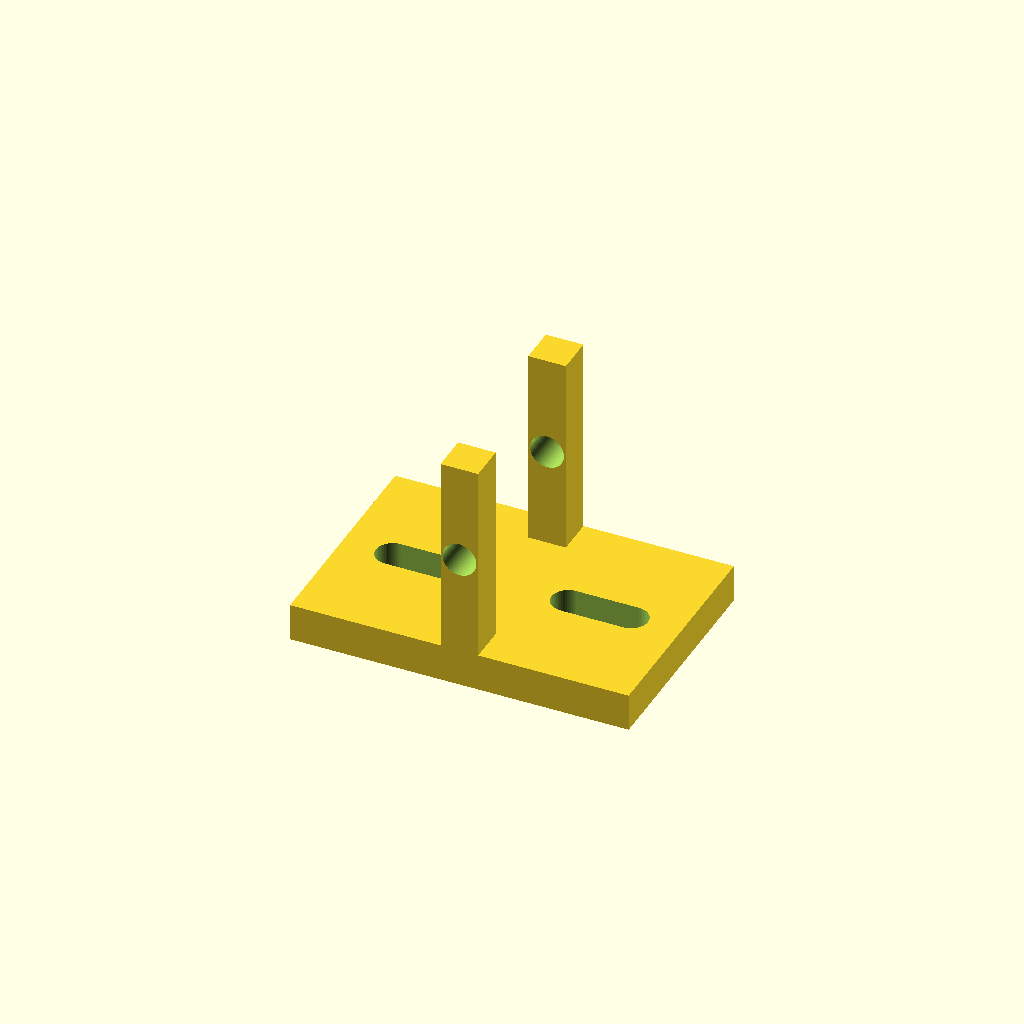
Cell 1 — every parameter at its default value.
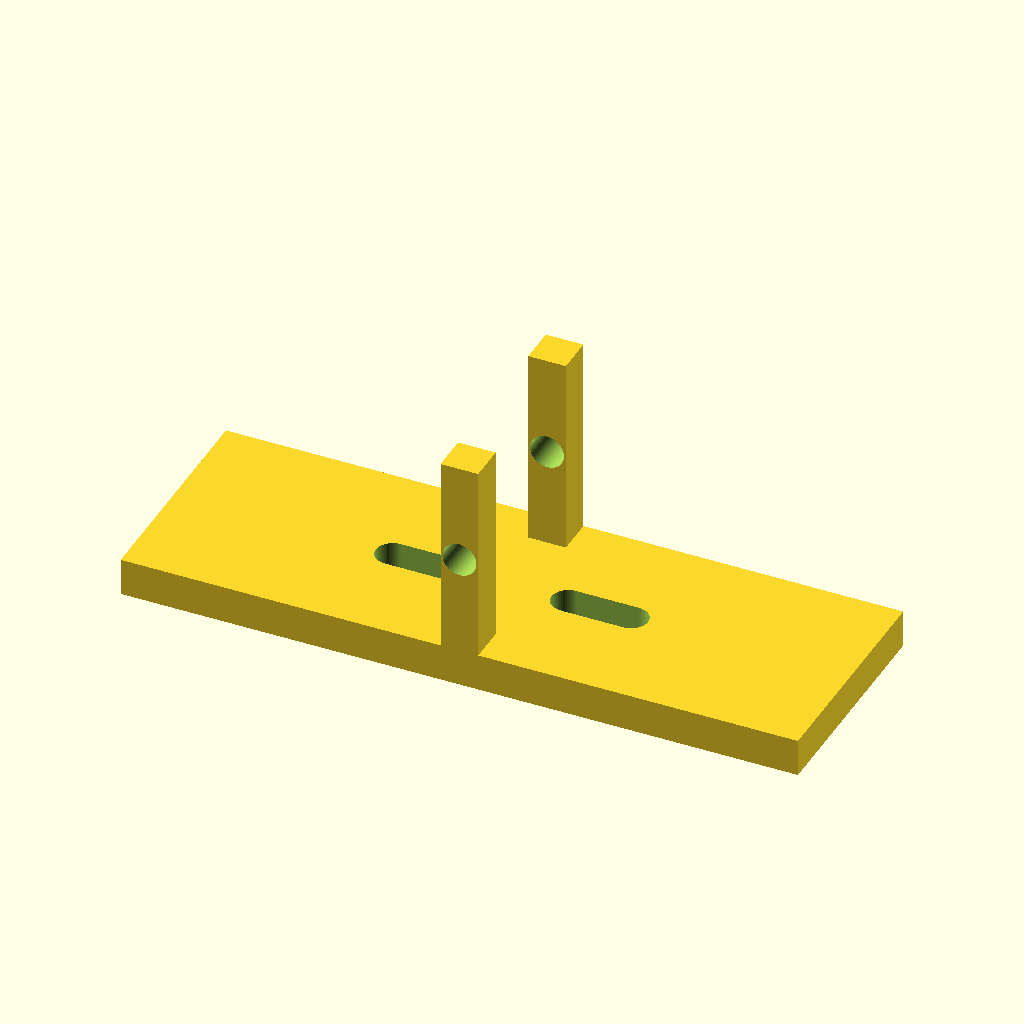
Cell 2: base_l = 108 (everything else at default).
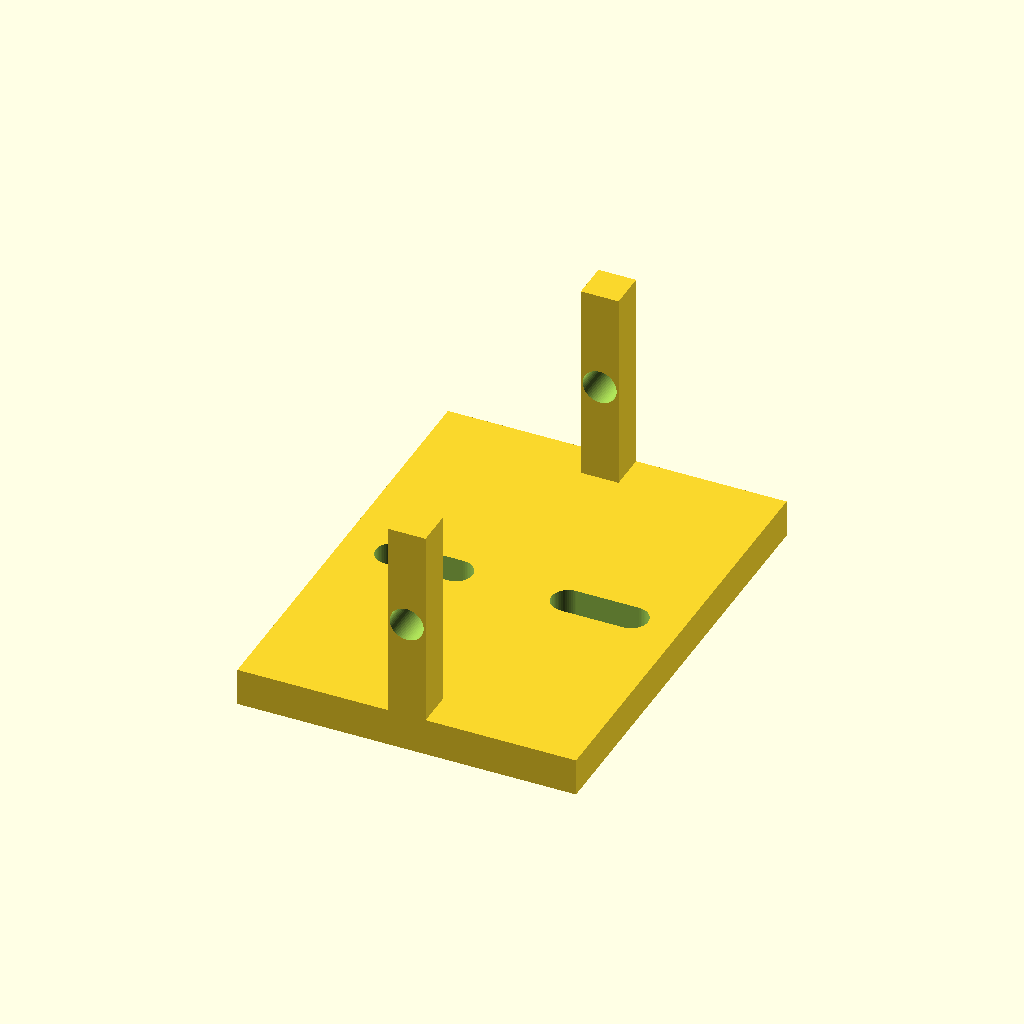
Cell 3: the same model with base_w = 72.
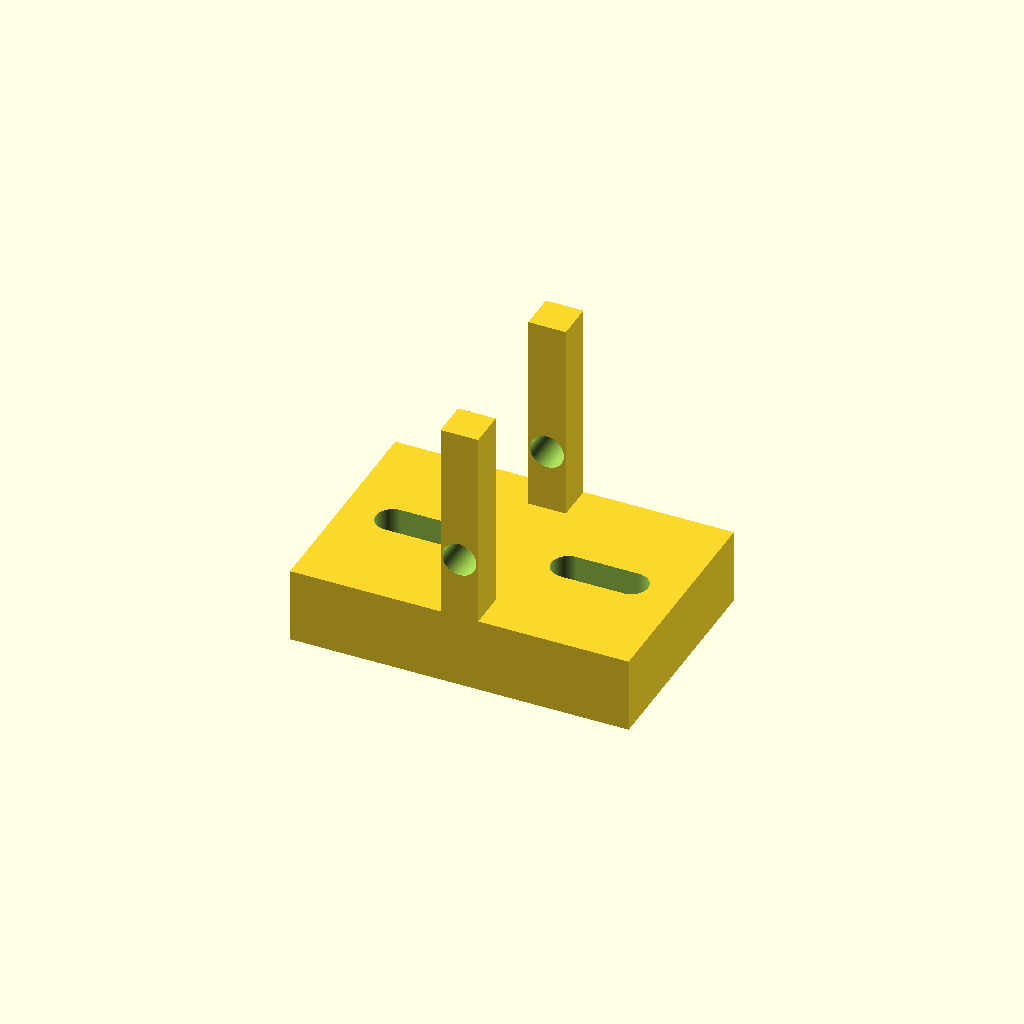
Cell 4 — base_t set to 12, the other parameters unchanged.
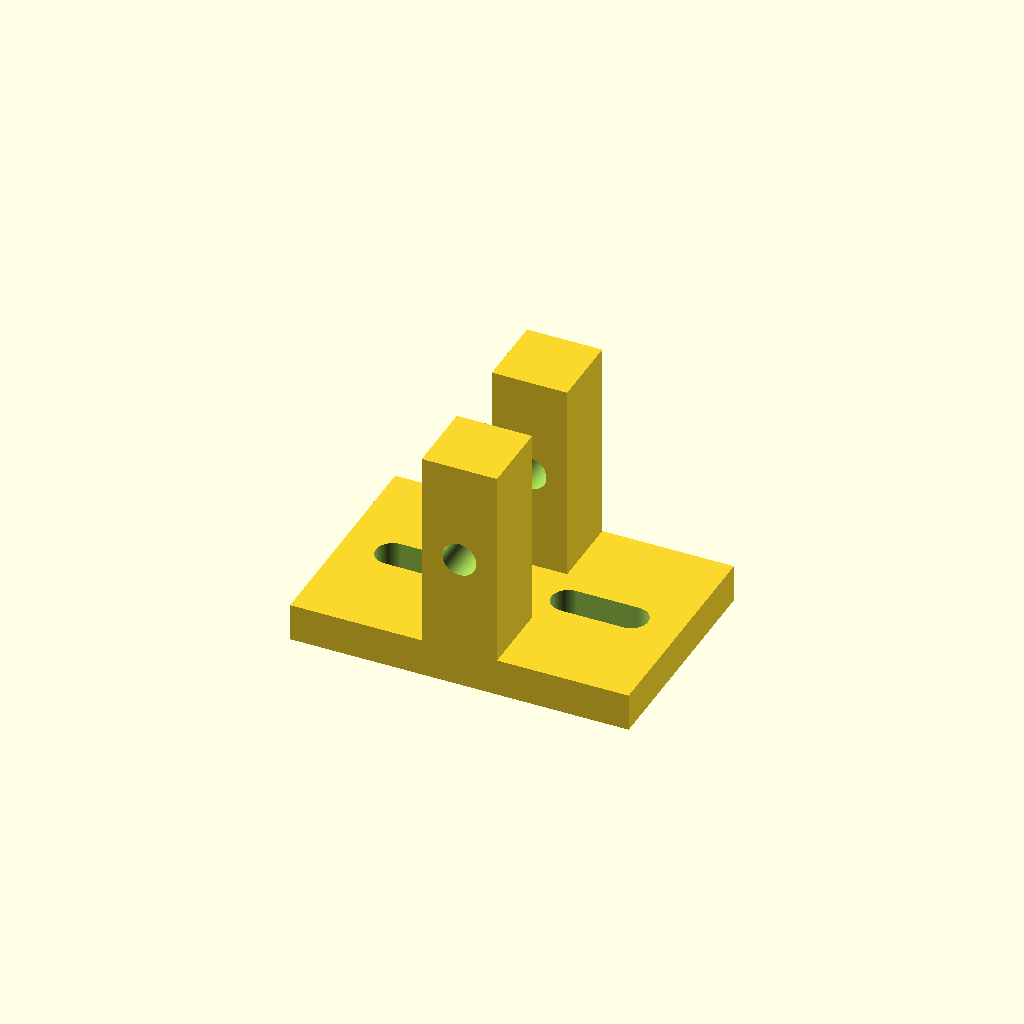
Cell 5: ear_t = 12 (everything else at default).
All cells are drawn from one camera (rotation 55°, 0°, 25°, orthographic, colour scheme Cornfield), so only the parameter changes between them.
Source of the model, optional_data/data/parts/part_0489.scad:
// M5 U pivot bracket: rigid U bracket with two 6 mm ears for an M5 pivot.
$fn = 60;
eps = 0.02;
base_l = 54;
base_w = 36;
base_t = 6;
ear_t = 6;
ear_h = 34;
pivot_d = 5.4;
mount_d = 5.4;

module mount_slot(x) {
    hull() {
        translate([x - 5, 0, -eps]) cylinder(d = mount_d, h = base_t + 2 * eps);
        translate([x + 5, 0, -eps]) cylinder(d = mount_d, h = base_t + 2 * eps);
    }
}

difference() {
    union() {
        translate([-base_l / 2, -base_w / 2, 0]) cube([base_l, base_w, base_t]);
        translate([-ear_t / 2, -base_w / 2, base_t - 2]) cube([ear_t, ear_t, ear_h]);
        translate([-ear_t / 2, base_w / 2 - ear_t, base_t - 2]) cube([ear_t, ear_t, ear_h]);
    }
    mount_slot(-14);
    mount_slot(14);
    translate([0, -base_w / 2 - eps, 22]) rotate([-90, 0, 0]) cylinder(d = pivot_d, h = base_w + 2 * eps);
}
Parameter table extracted from the source (name, type, default, range or options):
eps: number, default 0.02
base_l: number, default 54
base_w: number, default 36
base_t: number, default 6
ear_t: number, default 6
ear_h: number, default 34
pivot_d: number, default 5.4
mount_d: number, default 5.4
